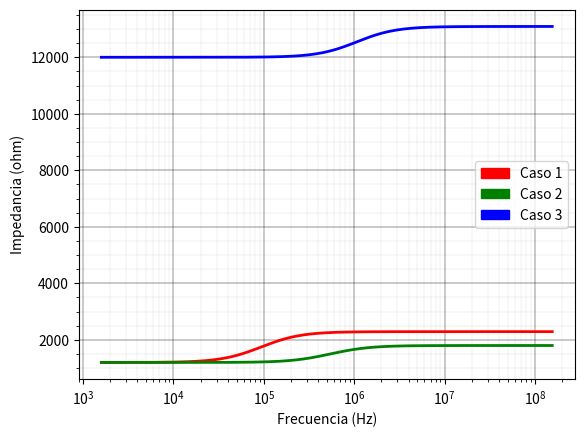

Recreate this plot in Python.
import numpy as np
from scipy import signal
import matplotlib.pyplot as plt
from math import *
import matplotlib.patches as mpatches
import matplotlib.pyplot as plt


a0 = pow(10,5)
k = 1000
fig, ax1 = plt.subplots()

w_all = 10.0**np.arange(4, 9, 0.01)

def computar_datos(r1,r2,r3,r4,color):
    print("r1 = ",r1)
    print("r2 = ",r2)
    print("r3 = ",r3)

    g_ideal = -r2/r1
    q = r1*r2+r2*r3+r1*r3
    G_ac = -a0*r2*r3 / (q + a0 *r1 * r3)

    fp = 12
    wp = fp * 2 * pi

    fp_p = fp * (1+ r1*r3*a0/q)
    wp_p = fp_p * 2 * pi
    wp_pp = (G_ac / a0 + 1) / (1 / wp_p + G_ac / (a0 * wp))
    fp_pp = wp_pp / 2 / pi

    print("G_ideal=", g_ideal)
    print("G_ac=", G_ac)
    print("fp_p=", fp_p)
    print("fp_p[=", fp_pp)

    k = r1 / (G_ac/a0 +1)


    s1 = signal.lti([k/wp_p,k], [1/wp_pp , 1  ])

    w, H = signal.freqresp(s1, w_all)

    f = [i / 2 / pi for i in w]


    # axes.figure()


    ax1.semilogx(f, abs(H), color, linewidth="2")


plt.xlabel ("Frecuencia (Hz)")
plt.ylabel ("Impedancia (ohm)")


computar_datos(r1=1.2*k,r2=12*k,r3=1.2*k,r4=4.99*k , color='r')
computar_datos(r1=1.2*k,r2=1.2*k,r3=1.2*k,r4=4.99*k ,color='g')
computar_datos(r1=12*k,r2=1.2*k,r3=12*k,r4=49.9*k ,color='b')
ax1.grid(which='major', linestyle='-', linewidth='0.3', color='black')
ax1.grid(which='minor', linestyle=':', linewidth='0.1', color='black')
red_patch = mpatches.Patch(color='red', label='Caso 1')
green_patch = mpatches.Patch(color='green', label='Caso 2')
blue_patch = mpatches.Patch(color='blue', label='Caso 3')

plt.legend(handles=[red_patch,green_patch,blue_patch])

ax1.set_axisbelow(True)
ax1.minorticks_on()
ax1.grid(which='major', linestyle='-', linewidth='0.3', color='black')
ax1.grid(which='minor', linestyle=':', linewidth='0.1', color='black')

plt.savefig('bode_inversor_impedancia.png', format='png', dpi=300)
plt.show()